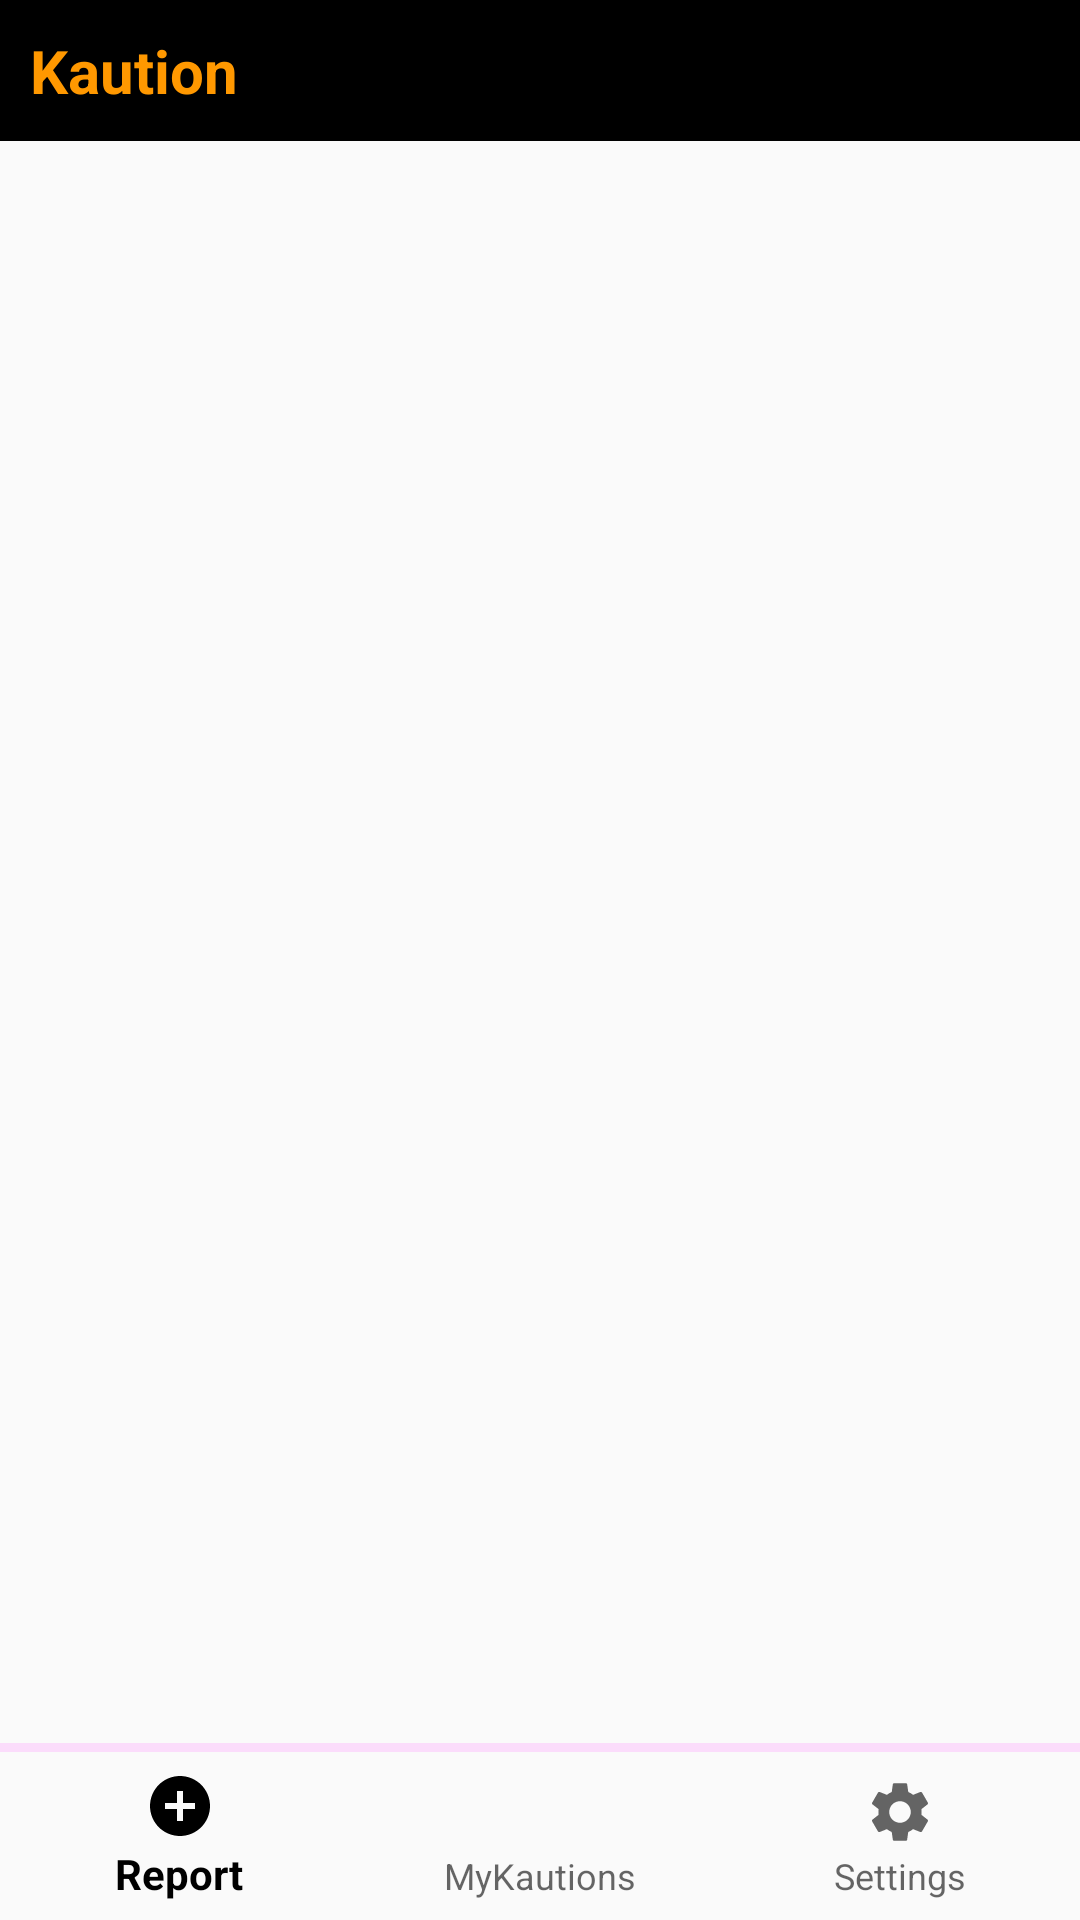

This screen was rendered from an Android layout file. Write that file and the resources it references.
<!-- AndroidManifest.xml: application theme KautionTheme -->
<!-- res/layout/activity_main.xml -->
<?xml version="1.0" encoding="utf-8"?>
<RelativeLayout xmlns:android="http://schemas.android.com/apk/res/android"
    xmlns:app="http://schemas.android.com/apk/res-auto"
    xmlns:tools="http://schemas.android.com/tools"
    android:id="@+id/main"
    android:layout_width="match_parent"
    android:layout_height="match_parent"
    tools:context=".MainActivity" >

    <RelativeLayout
        android:id="@+id/main_toolbar"
        android:layout_width="match_parent"
        android:layout_height="wrap_content"
        android:background="@color/black">

        <TextView
            android:id="@+id/action_bar_text"
            android:layout_width="396dp"
            android:layout_height="wrap_content"
            android:layout_alignParentStart="true"
            android:layout_alignParentEnd="true"
            android:layout_centerVertical="true"
            android:layout_marginStart="10dp"
            android:layout_marginLeft="10dp"
            android:layout_marginTop="10dp"
            android:layout_marginEnd="9dp"
            android:layout_marginRight="10dp"
            android:layout_marginBottom="10dp"
            android:maxWidth="200dp"
            android:text="@string/app_name"
            android:textColor="@color/customPrimaryDark"
            android:textSize="20sp"
            android:textStyle="bold" />

    </RelativeLayout>

    <FrameLayout
        android:id="@+id/main_frame_layout"
        android:layout_width="match_parent"
        android:layout_height="match_parent"
        android:layout_above="@id/divider"
        android:layout_below="@id/main_toolbar" />

    <com.google.android.material.divider.MaterialDivider
        android:id="@+id/divider"
        android:layout_width="match_parent"
        android:layout_height="3dp"
        android:layout_above="@id/bottom_navigation" />

    <com.google.android.material.bottomnavigation.BottomNavigationView
        android:id="@+id/bottom_navigation"
        android:layout_width="match_parent"
        android:layout_height="wrap_content"
        android:layout_alignParentBottom="true"
        android:layout_marginBottom="0dp"
        android:background="?attr/selectableItemBackgroundBorderless"
        app:menu="@menu/bottom_nav_menu" />

</RelativeLayout>
<!-- resources referenced by this layout -->
<resources>
  <color name="black">#FF000000</color>
  <color name="customPrimaryDark">#FF9800</color>
  <string name="app_name">Kaution</string>
  <style name="KautionTheme" parent="Theme.AppCompat.DayNight.NoActionBar">
          <item name="colorPrimary">@color/customPrimary</item>
          <item name="colorPrimaryDark">@color/customPrimaryDark</item>
          <item name="colorAccent">@color/customPrimaryDark</item>
  
          
  
          
          <item name="tabIndicatorColor">#FFFFFF</item>
          <item name="tabTextColor">#B3FFFFFF</item>
          <item name="tabSelectedTextColor">#FFFFFF</item>
  
          
          <item name="android:statusBarColor">@color/colorPrimaryVariant</item>
          <item name="android:windowBackground">?android:colorBackground</item>
      </style>
  <color name="customPrimary">#000000</color>
  <color name="colorPrimaryVariant">#3700B3</color>
</resources>
